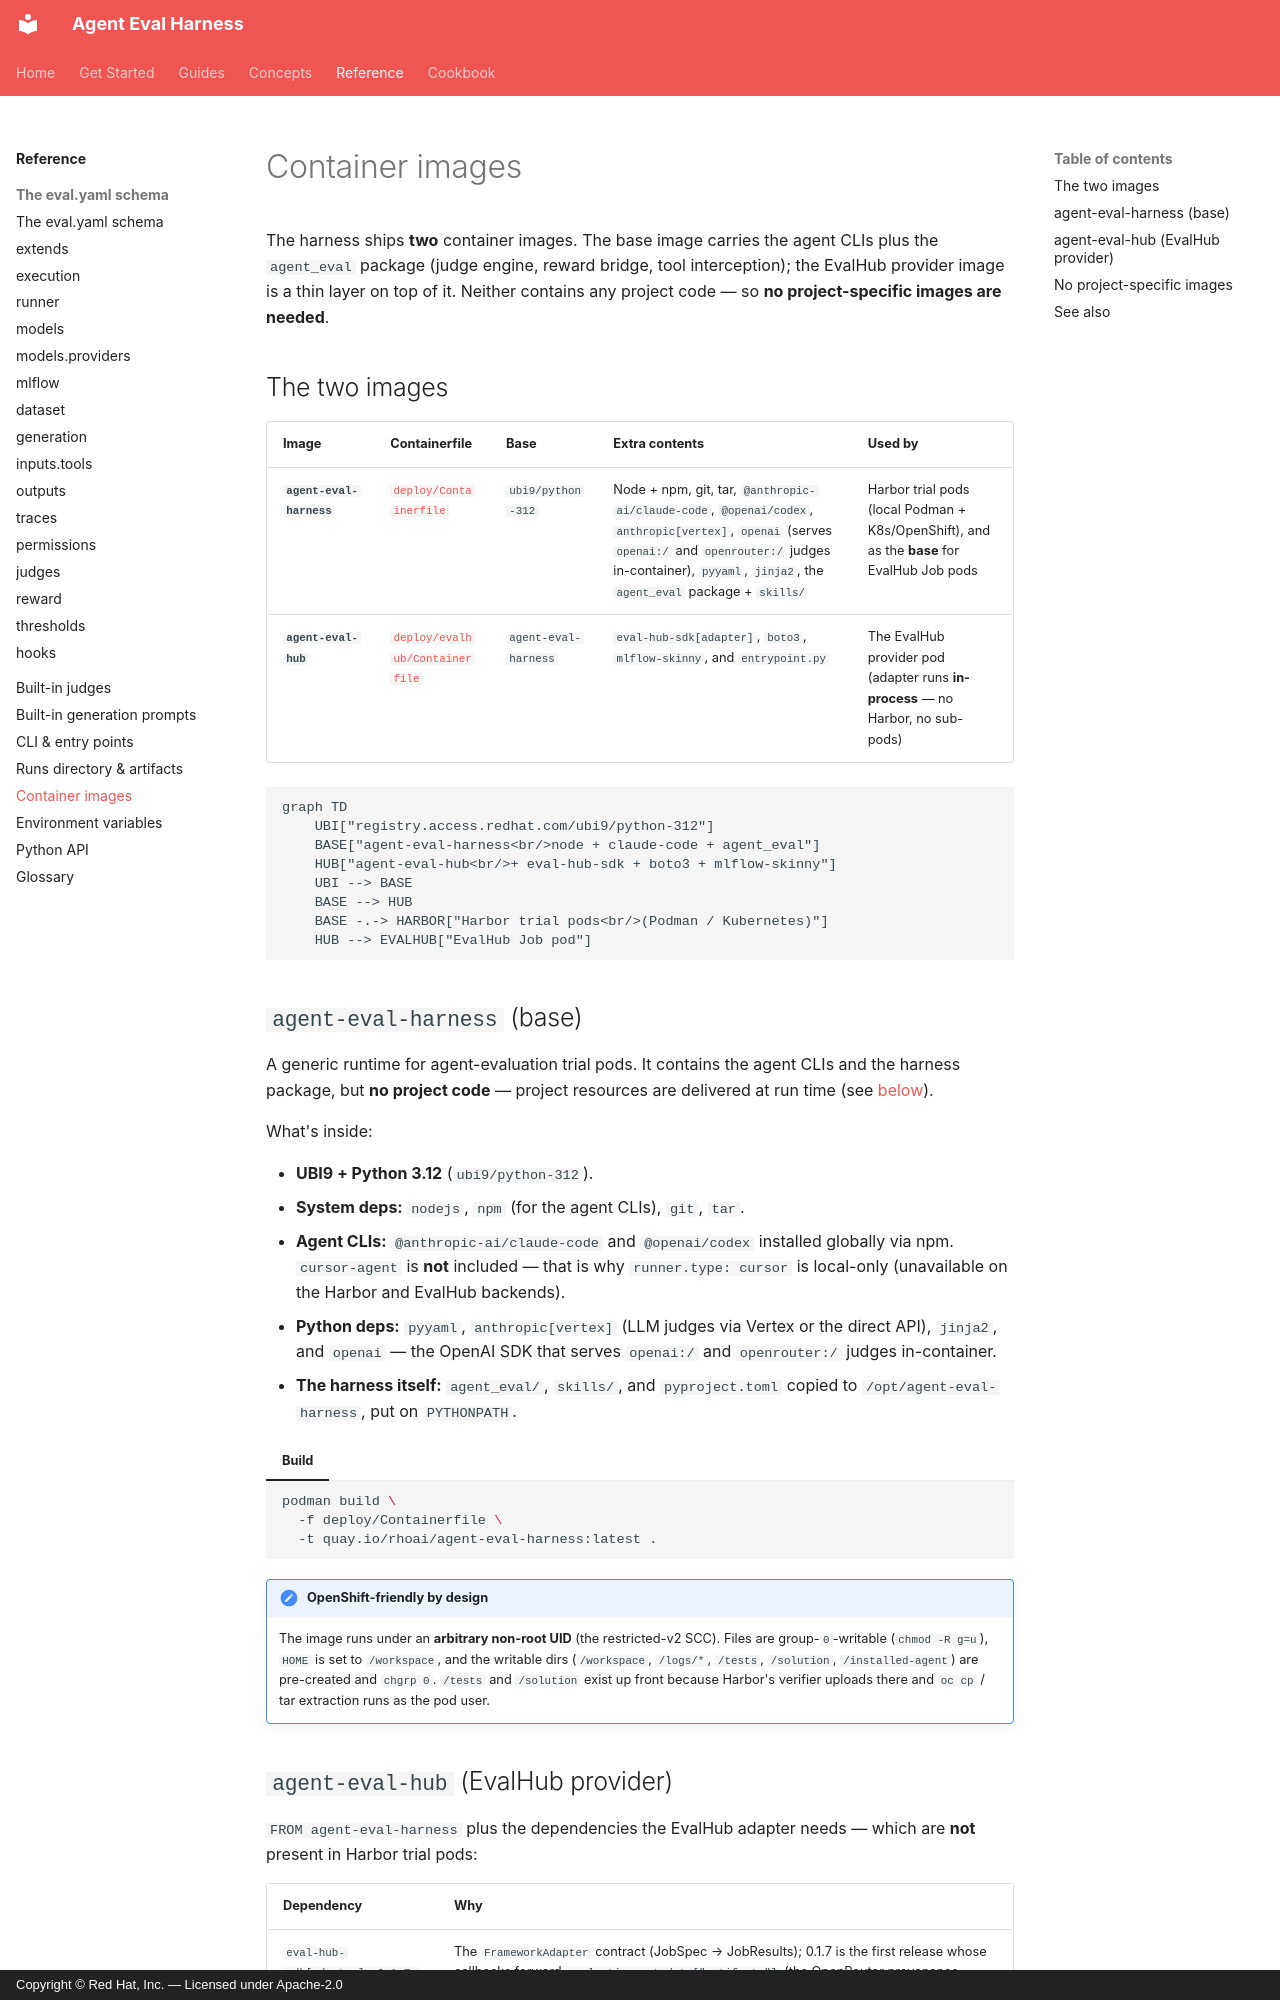

repository: opendatahub-io/agent-eval-harness · page: reference/container-images/index.html · generator: mkdocs · copyright: Copyright © Red Hat, Inc. — Licensed under Apache-2.0

# Container images

The harness ships **two** container images. The base image carries the agent CLIs
plus the `agent_eval` package (judge engine, reward bridge, tool interception); the
EvalHub provider image is a thin layer on top of it. Neither contains any project
code — so **no project-specific images are needed**.

## The two images

| Image | Containerfile | Base | Extra contents | Used by |
|---|---|---|---|---|
| **`agent-eval-harness`** | [`deploy/Containerfile`](https://github.com/opendatahub-io/agent-eval-harness/blob/main/deploy/Containerfile) | `ubi9/python-312` | Node + npm, git, tar, `@anthropic-ai/claude-code`, `@openai/codex`, `anthropic[vertex]`, `openai` (serves `openai:/` and `openrouter:/` judges in-container), `pyyaml`, `jinja2`, the `agent_eval` package + `skills/` | Harbor trial pods (local Podman + K8s/OpenShift), and as the **base** for EvalHub Job pods |
| **`agent-eval-hub`** | [`deploy/evalhub/Containerfile`](https://github.com/opendatahub-io/agent-eval-harness/blob/main/deploy/evalhub/Containerfile) | `agent-eval-harness` | `eval-hub-sdk[adapter]`, `boto3`, `mlflow-skinny`, and `entrypoint.py` | The EvalHub provider pod (adapter runs **in-process** — no Harbor, no sub-pods) |

```mermaid
graph TD
    UBI["registry.access.redhat.com/ubi9/python-312"]
    BASE["agent-eval-harness<br/>node + claude-code + agent_eval"]
    HUB["agent-eval-hub<br/>+ eval-hub-sdk + boto3 + mlflow-skinny"]
    UBI --> BASE
    BASE --> HUB
    BASE -.-> HARBOR["Harbor trial pods<br/>(Podman / Kubernetes)"]
    HUB --> EVALHUB["EvalHub Job pod"]
```

## `agent-eval-harness` (base)

A generic runtime for agent-evaluation trial pods. It contains the agent CLIs and the
harness package, but **no project code** — project resources are delivered at run time
(see [below](#no-project-specific-images)).

What's inside:

- **UBI9 + Python 3.12** (`ubi9/python-312`).
- **System deps:** `nodejs`, `npm` (for the agent CLIs), `git`, `tar`.
- **Agent CLIs:** `@anthropic-ai/claude-code` and `@openai/codex` installed globally
  via npm. `cursor-agent` is **not** included — that is why `runner.type: cursor` is
  local-only (unavailable on the Harbor and EvalHub backends).
- **Python deps:** `pyyaml`, `anthropic[vertex]` (LLM judges via Vertex or the direct
  API), `jinja2`, and `openai` — the OpenAI SDK that serves `openai:/` and
  `openrouter:/` judges in-container.
- **The harness itself:** `agent_eval/`, `skills/`, and `pyproject.toml` copied to
  `/opt/agent-eval-harness`, put on `PYTHONPATH`.

=== "Build"

    ```bash
    podman build \
      -f deploy/Containerfile \
      -t quay.io/rhoai/agent-eval-harness:latest .
    ```

!!! note "OpenShift-friendly by design"
    The image runs under an **arbitrary non-root UID** (the restricted-v2 SCC). Files
    are group-`0`-writable (`chmod -R g=u`), `HOME` is set to `/workspace`, and the
    writable dirs (`/workspace`, `/logs/*`, `/tests`, `/solution`, `/installed-agent`)
    are pre-created and `chgrp 0`. `/tests` and `/solution` exist up front because
    Harbor's verifier uploads there and `oc cp` / tar extraction runs as the pod user.
